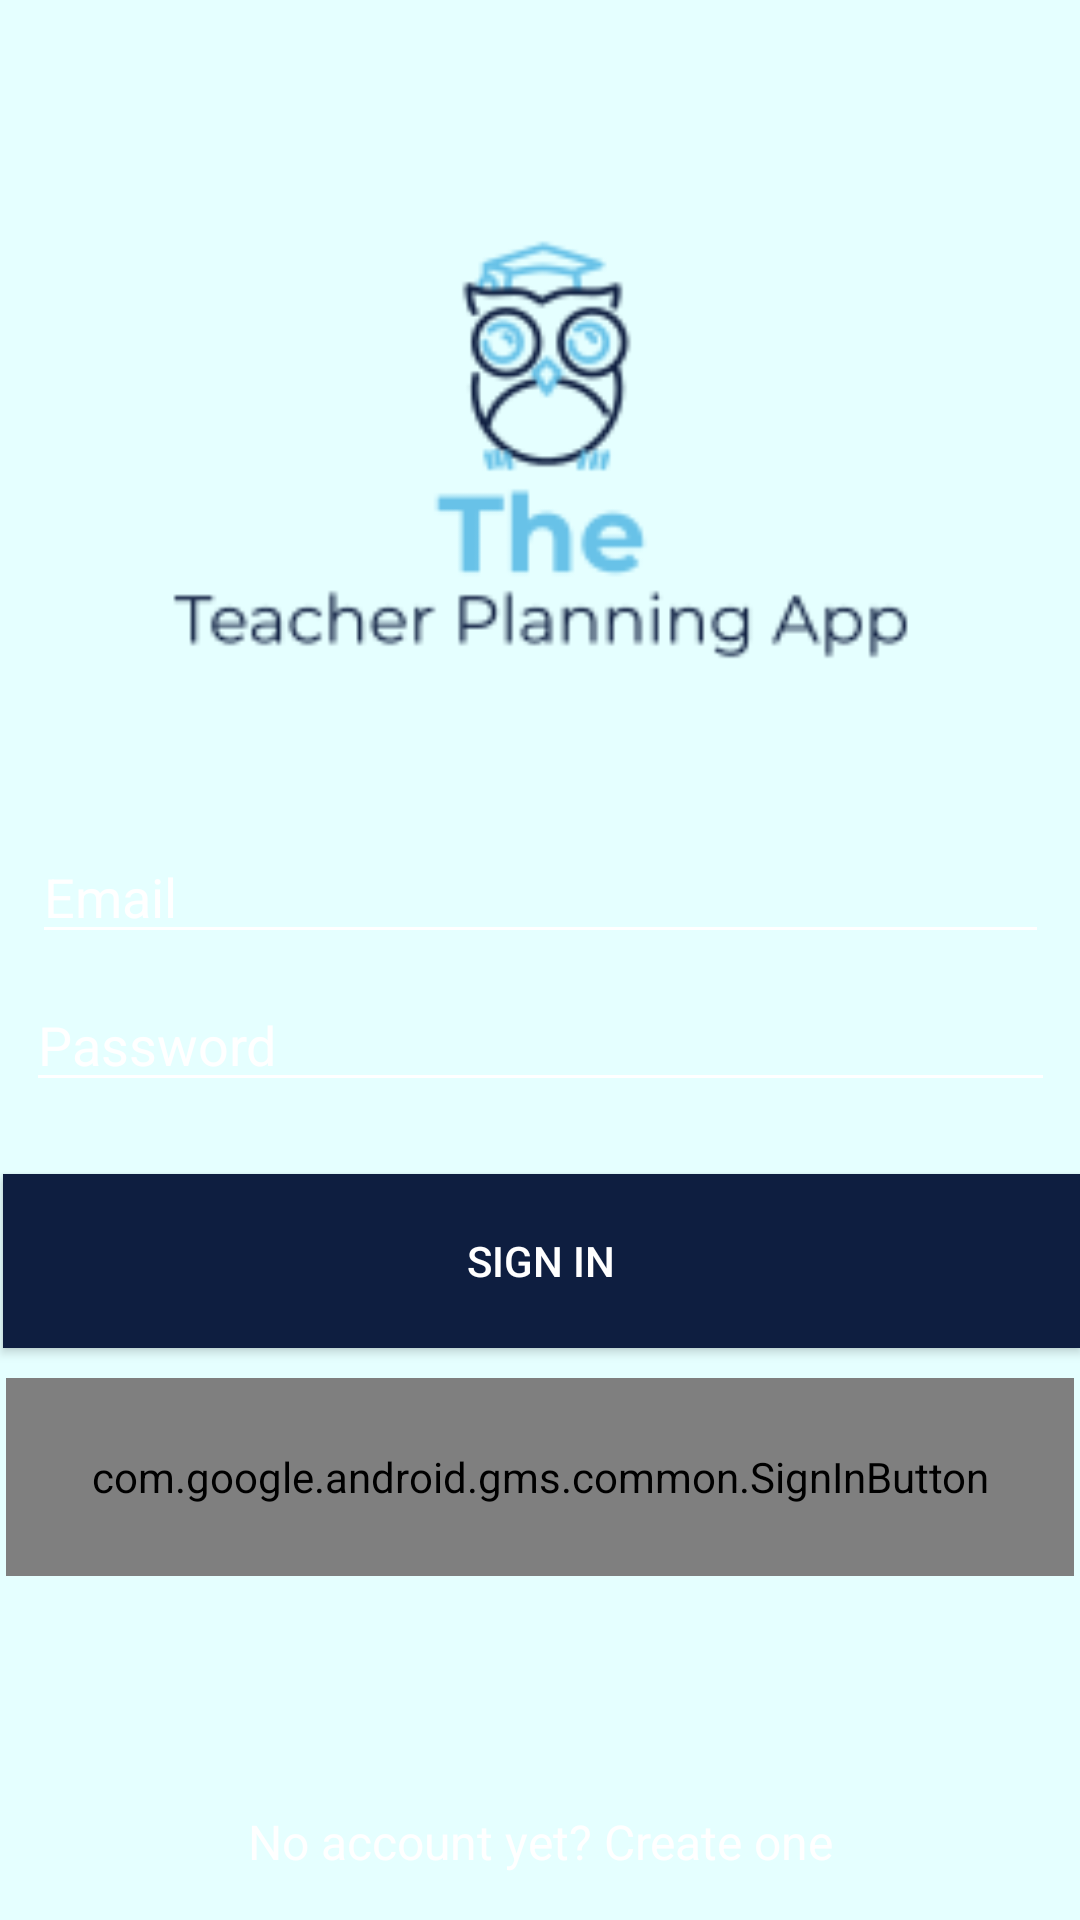

Layout XML and referenced resources for this Android screen:
<!-- AndroidManifest.xml: application theme AppTheme -->
<!-- res/layout/activity_login.xml -->
<android.support.constraint.ConstraintLayout xmlns:android="http://schemas.android.com/apk/res/android"
    xmlns:app="http://schemas.android.com/apk/res-auto"
    xmlns:tools="http://schemas.android.com/tools"
    android:layout_width="match_parent"
    android:layout_height="match_parent"
    tools:context=".Login"
    android:background="@drawable/test">

    

    <EditText
        android:id="@+id/input_email"
        android:layout_width="339dp"
        android:layout_height="wrap_content"
        android:layout_marginStart="8dp"
        android:layout_marginTop="8dp"
        android:layout_marginEnd="8dp"
        android:layout_marginBottom="8dp"
        android:backgroundTint="#fff"
        android:hint="Email"
        android:inputType="textEmailAddress"
        android:textColor="#fff"
        android:textColorHint="#fff"
        app:layout_constraintBottom_toBottomOf="parent"
        app:layout_constraintEnd_toEndOf="parent"
        app:layout_constraintStart_toStartOf="parent"
        app:layout_constraintTop_toTopOf="parent"
        app:layout_constraintVertical_bias="0.461" />

    

    <EditText
        android:id="@+id/input_password"
        android:layout_width="343dp"
        android:layout_height="wrap_content"
        android:layout_marginStart="100dp"
        android:layout_marginTop="8dp"
        android:layout_marginEnd="100dp"
        android:layout_marginBottom="8dp"
        android:backgroundTint="#fff"
        android:hint="Password"
        android:inputType="textPassword"
        android:textColorHint="#fff"
        android:textColor="#fff"
        app:layout_constraintBottom_toBottomOf="parent"
        app:layout_constraintEnd_toEndOf="parent"
        app:layout_constraintStart_toStartOf="parent"
        app:layout_constraintTop_toTopOf="parent"
        app:layout_constraintVertical_bias="0.546" />

    <TextView
        android:id="@+id/link_signup"
        android:layout_width="fill_parent"
        android:layout_height="wrap_content"
        android:layout_marginStart="32dp"
        android:layout_marginTop="8dp"
        android:layout_marginEnd="32dp"
        android:layout_marginBottom="8dp"
        android:gravity="center"
        android:text="No account yet? Create one"
        android:textColor="#fff"
        android:textSize="16dip"
        app:layout_constraintBottom_toBottomOf="parent"
        app:layout_constraintEnd_toEndOf="parent"
        app:layout_constraintHorizontal_bias="0.0"
        app:layout_constraintStart_toStartOf="parent"
        app:layout_constraintTop_toTopOf="parent"
        app:layout_constraintVertical_bias="0.988" />

    <Button
        android:id="@+id/login"
        android:layout_width="359dp"
        android:layout_height="58dp"
        android:layout_marginStart="160dp"
        android:layout_marginTop="8dp"
        android:layout_marginEnd="163dp"
        android:layout_marginBottom="8dp"
        android:background="#0e1e40"
        android:text="Sign In"
        android:textColor="#fff"
        app:layout_constraintBottom_toBottomOf="parent"
        app:layout_constraintEnd_toEndOf="parent"
        app:layout_constraintHorizontal_bias="0.494"
        app:layout_constraintStart_toStartOf="parent"
        app:layout_constraintTop_toTopOf="parent"
        app:layout_constraintVertical_bias="0.677" />

    <com.google.android.gms.common.SignInButton
        android:id="@+id/signInButton"
        android:layout_width="356dp"
        android:layout_height="66dp"
        android:layout_marginStart="8dp"
        android:layout_marginTop="8dp"
        android:layout_marginEnd="8dp"
        android:layout_marginBottom="8dp"
        app:layout_constraintBottom_toBottomOf="parent"
        app:layout_constraintEnd_toEndOf="parent"
        app:layout_constraintStart_toStartOf="parent"
        app:layout_constraintTop_toTopOf="parent"
        app:layout_constraintVertical_bias="0.809" />

    <TextView
        android:id="@+id/invalidLogin"
        android:layout_width="wrap_content"
        android:layout_height="wrap_content"
        android:layout_marginStart="8dp"
        android:layout_marginTop="8dp"
        android:layout_marginEnd="8dp"
        android:layout_marginBottom="8dp"
        android:text="Invalid Login"
        android:textColor="@color/colorAccent"
        android:textStyle="bold"
        android:visibility="invisible"
        app:layout_constraintBottom_toBottomOf="parent"
        app:layout_constraintEnd_toEndOf="parent"
        app:layout_constraintHorizontal_bias="0.498"
        app:layout_constraintStart_toStartOf="parent"
        app:layout_constraintTop_toTopOf="parent"
        app:layout_constraintVertical_bias="0.906" />


    <ImageView
        android:id="@+id/imageView"
        android:layout_width="305dp"
        android:layout_height="271dp"
        android:layout_marginStart="8dp"
        android:layout_marginTop="8dp"
        android:layout_marginEnd="8dp"
        android:layout_marginBottom="8dp"
        app:layout_constraintBottom_toBottomOf="parent"
        app:layout_constraintEnd_toEndOf="parent"
        app:layout_constraintStart_toStartOf="parent"
        app:layout_constraintTop_toTopOf="parent"
        app:layout_constraintVertical_bias="0.018"
        app:srcCompat="@drawable/logo" />

</android.support.constraint.ConstraintLayout>
<!-- resources referenced by this layout -->
<resources>
  <color name="colorAccent">#D81B60</color>
  <!-- drawable logo: png bitmap (drawable, 7354 bytes) -->
  <style name="AppTheme" parent="Theme.AppCompat.Light.DarkActionBar">
          
          <item name="colorPrimary">@color/colorPrimary</item>
          <item name="colorPrimaryDark">@color/colorPrimaryDark</item>
          <item name="colorAccent">@color/colorAccent</item>
          <item name="android:windowBackground">@color/backgroundColor</item>
          <item name="windowNoTitle">true</item>
      </style>
  <color name="colorPrimary">#008577</color>
  <color name="colorPrimaryDark">#0e1e40</color>
  <color name="backgroundColor">#e5ffff</color>
</resources>
